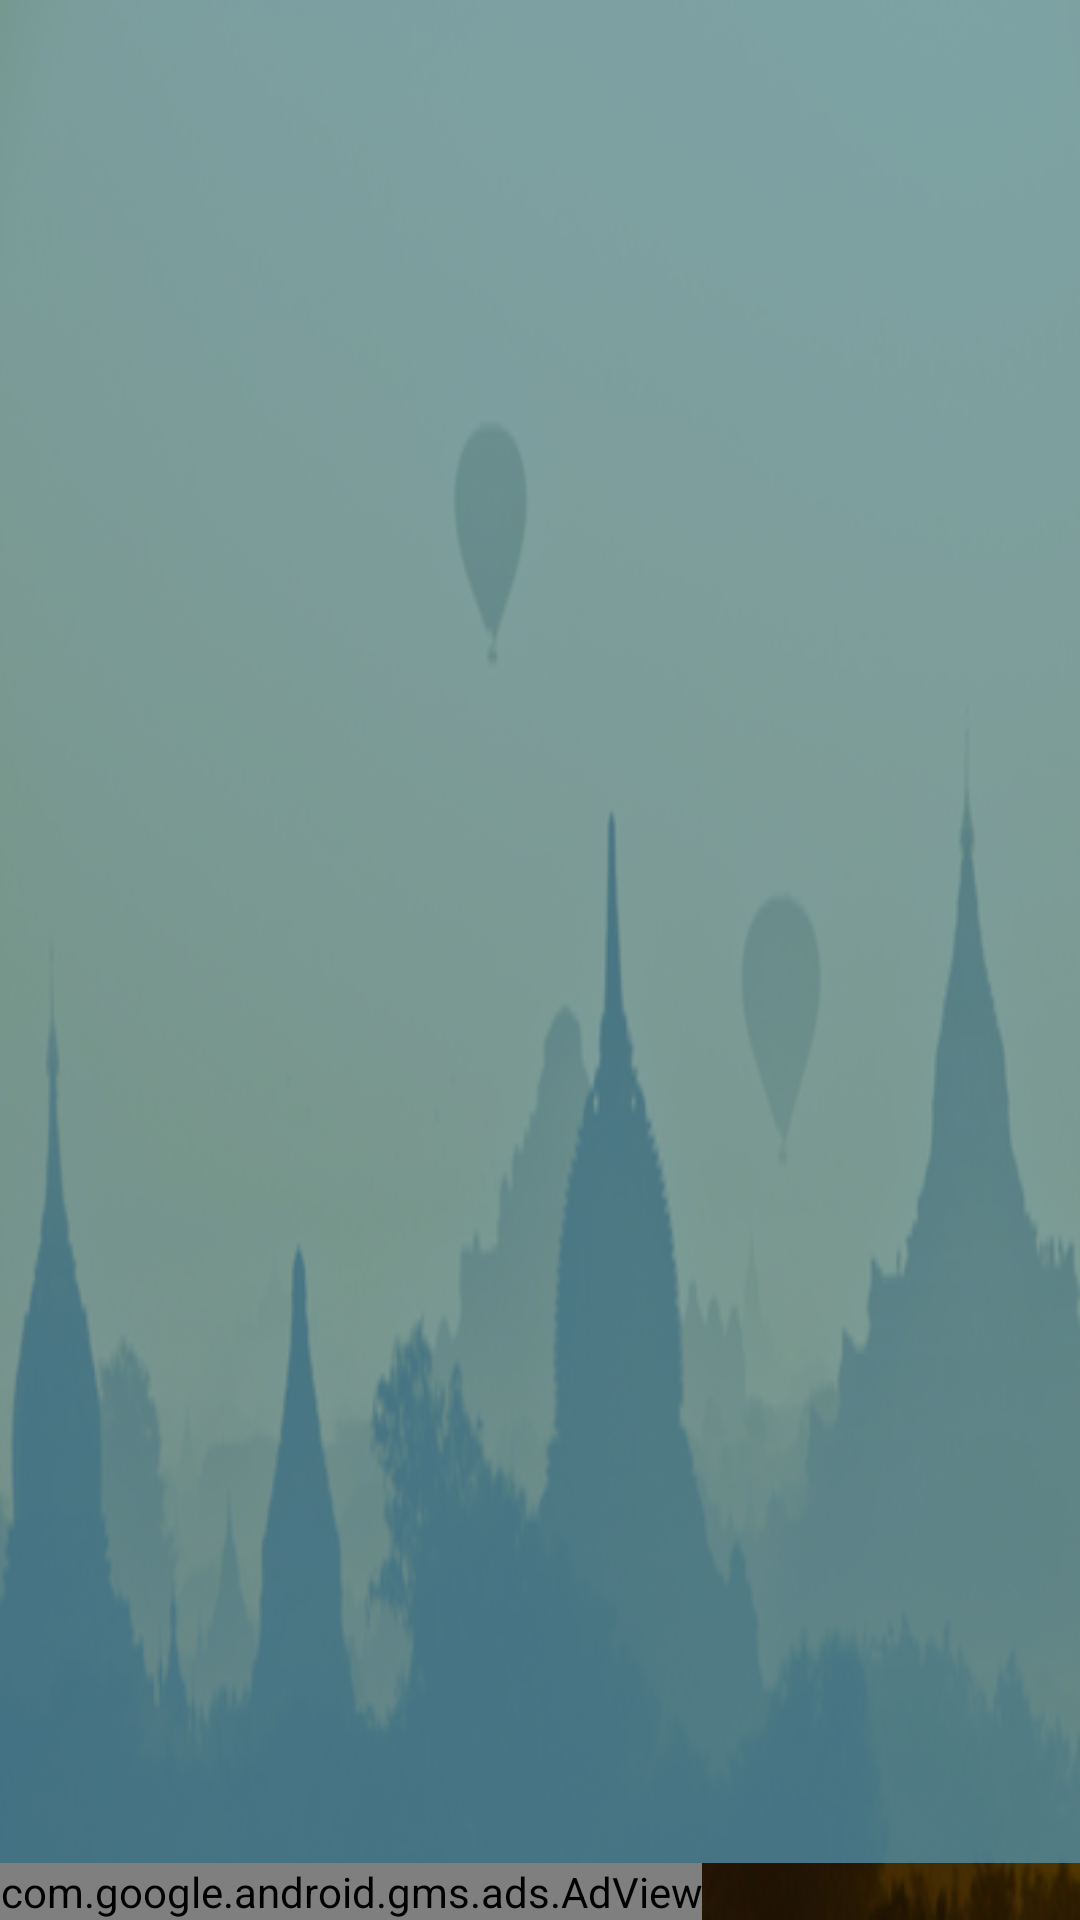

Android layout source for this screen:
<!-- AndroidManifest.xml: activity theme AppTheme.NoActionBar -->
<!-- res/layout/activity_main.xml -->
<?xml version="1.0" encoding="utf-8"?>
<android.support.design.widget.CoordinatorLayout
    xmlns:android="http://schemas.android.com/apk/res/android"
    xmlns:app="http://schemas.android.com/apk/res-auto"
    xmlns:tools="http://schemas.android.com/tools"
    android:layout_width="match_parent"
    android:layout_height="match_parent"
    android:fitsSystemWindows="true"
    tools:context="com.razon.whatthefact.MainActivity">

    <android.support.design.widget.AppBarLayout
        android:id="@+id/app_bar"
        android:layout_width="match_parent"
        android:background="@drawable/pic_four"
        android:layout_height="@dimen/app_bar_height"
        android:fitsSystemWindows="true"
        android:theme="@style/AppTheme.AppBarOverlay">

        <android.support.design.widget.CollapsingToolbarLayout
            android:id="@+id/toolbar_layout"
            android:layout_width="match_parent"
            android:layout_height="match_parent"
            android:background="#c05394af"
            android:fitsSystemWindows="true"
            app:contentScrim="?attr/colorPrimary"
            app:expandedTitleGravity="center"
            app:collapsedTitleGravity="center"
            app:expandedTitleTextAppearance="@style/titleFont"
            app:layout_scrollFlags="scroll|exitUntilCollapsed">

            <android.support.v7.widget.Toolbar
                android:id="@+id/toolbar"
                android:layout_width="match_parent"
                android:layout_height="?attr/actionBarSize"
                app:layout_collapseMode="pin"
                app:popupTheme="@style/AppTheme.PopupOverlay" />

        </android.support.design.widget.CollapsingToolbarLayout>
    </android.support.design.widget.AppBarLayout>

    <include layout="@layout/content_main" />

    <android.support.design.widget.FloatingActionButton
        android:id="@+id/fab"
        android:layout_width="wrap_content"
        android:layout_height="wrap_content"
        android:layout_margin="@dimen/fab_margin"
        app:layout_anchor="@id/app_bar"
        app:layout_anchorGravity="bottom|end"
        app:srcCompat="@drawable/edit" />

</android.support.design.widget.CoordinatorLayout>
<!-- res/layout/content_main.xml (included above) -->
<?xml version="1.0" encoding="utf-8"?>
<LinearLayout xmlns:android="http://schemas.android.com/apk/res/android"
    xmlns:ads="http://schemas.android.com/apk/res-auto"
    xmlns:app="http://schemas.android.com/apk/res-auto"
    xmlns:tools="http://schemas.android.com/tools"
    android:layout_width="match_parent"
    android:orientation="vertical"
    android:layout_height="match_parent"
    android:background="@drawable/pic_six"
    app:layout_behavior="@string/appbar_scrolling_view_behavior"
    tools:context="com.razon.whatthefact.MainActivity"
    tools:showIn="@layout/activity_main">

    <FrameLayout
        android:layout_width="match_parent"
        android:layout_height="0dp"
        android:layout_weight="1"
        android:background="#c05394af"
        android:id="@+id/fragment_container" />


    <com.google.android.gms.ads.AdView
        android:id="@+id/adView"
        android:layout_width="wrap_content"
        android:layout_height="wrap_content"
        ads:adSize="SMART_BANNER"
        ads:adUnitId="@string/banner_ad_unit_id" />


    
        
        
        
        

        
            
            
            
            
            

            
                
                
                
                
                
                
                

        

        
            
            
            
            

    

</LinearLayout>
<!-- resources referenced by this layout -->
<resources>
  <color name="colorPrimaryDark">#347a97</color>
  <!-- drawable edit: vector/xml drawable (drawable, 2142 chars, omitted) -->
  <!-- drawable pic_four: png bitmap (drawable, 82306 bytes) -->
  <!-- drawable pic_six: png bitmap (drawable, 128654 bytes) -->
  <string name="banner_ad_unit_id">ca-app-pub-7553445512796474/2419388909</string>
  <style name="AppTheme.AppBarOverlay" parent="ThemeOverlay.AppCompat.Dark.ActionBar" />
  <style name="AppTheme.PopupOverlay" parent="ThemeOverlay.AppCompat.Light" />
  <style name="titleFont" parent="TextAppearance.AppCompat.Title">
          <item name="android:textSize">22sp</item>
      </style>
  <style name="AppTheme.NoActionBar">
          <item name="windowActionBar">false</item>
          <item name="windowNoTitle">true</item>
      </style>
</resources>
